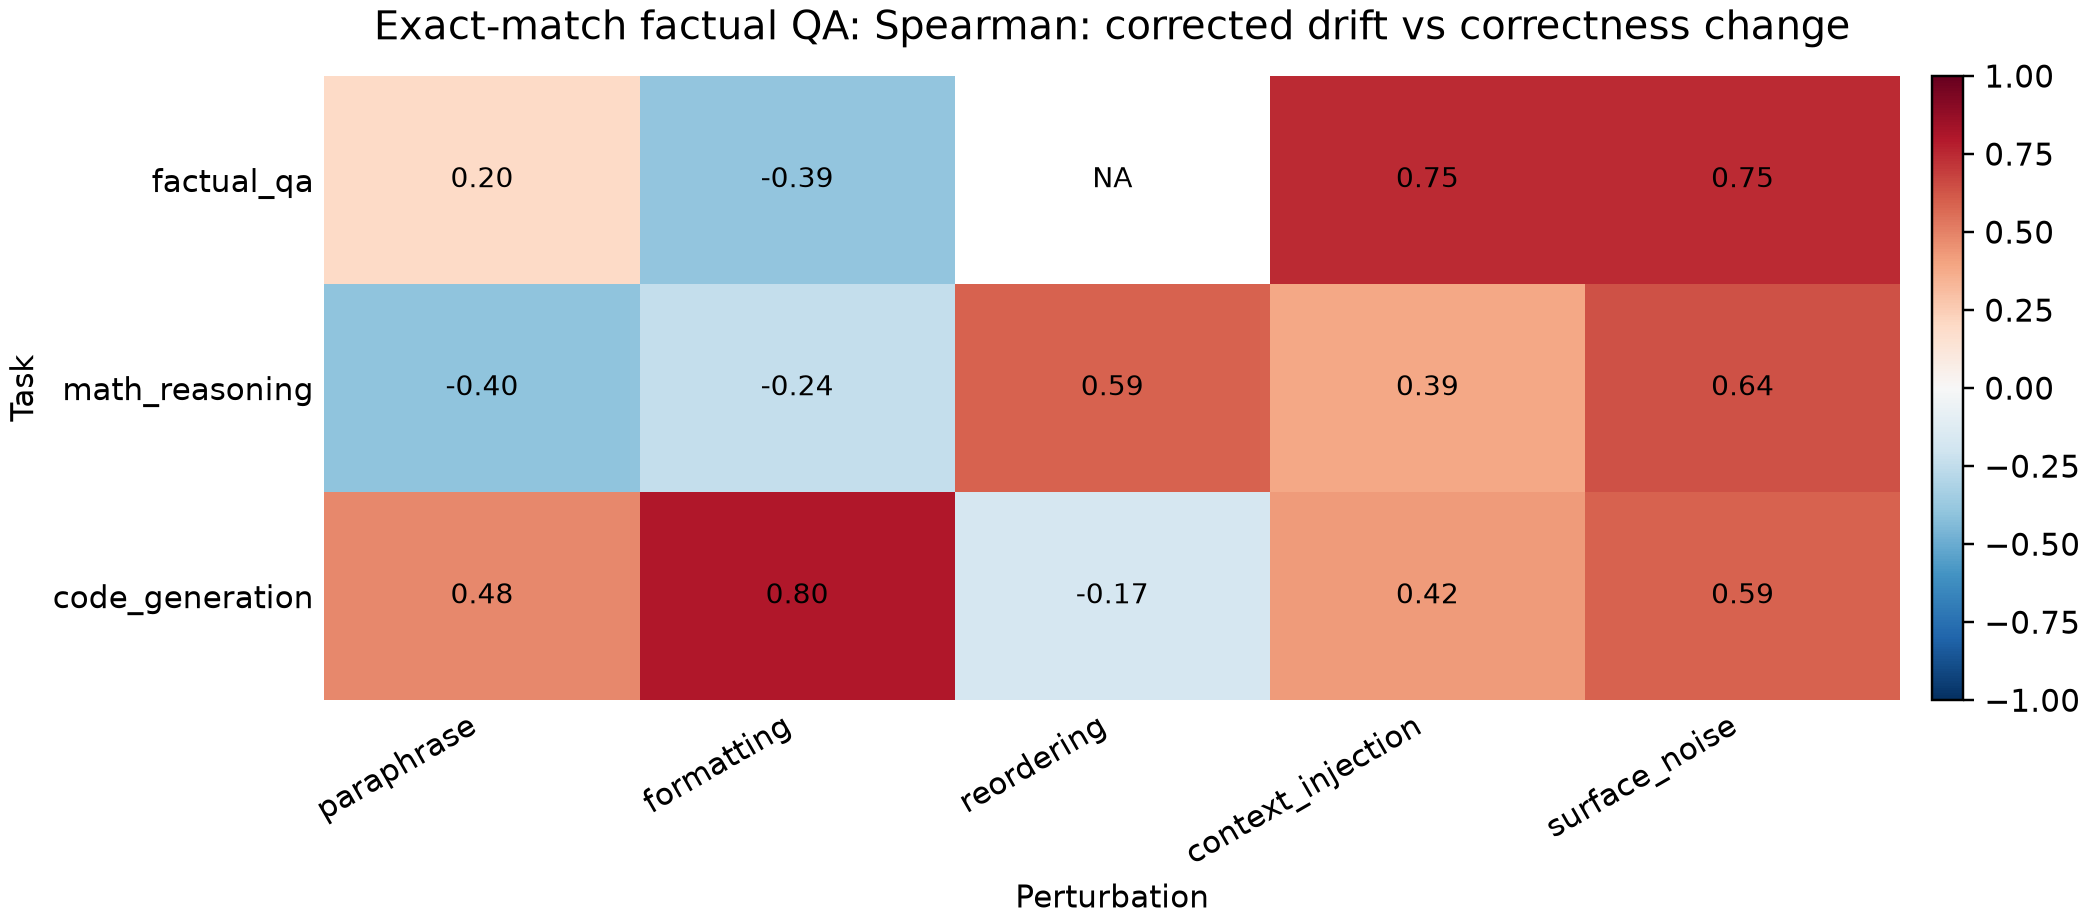

The data file committed next to this chart (first rows):
task, paraphrase, formatting, reordering, context_injection, surface_noise
factual_qa, 0.1998, -0.3922, , 0.7454, 0.7454
math_reasoning, -0.4036, -0.2355, 0.5865, 0.3876, 0.6389
code_generation, 0.4819, 0.7991, -0.1656, 0.4231, 0.5883
